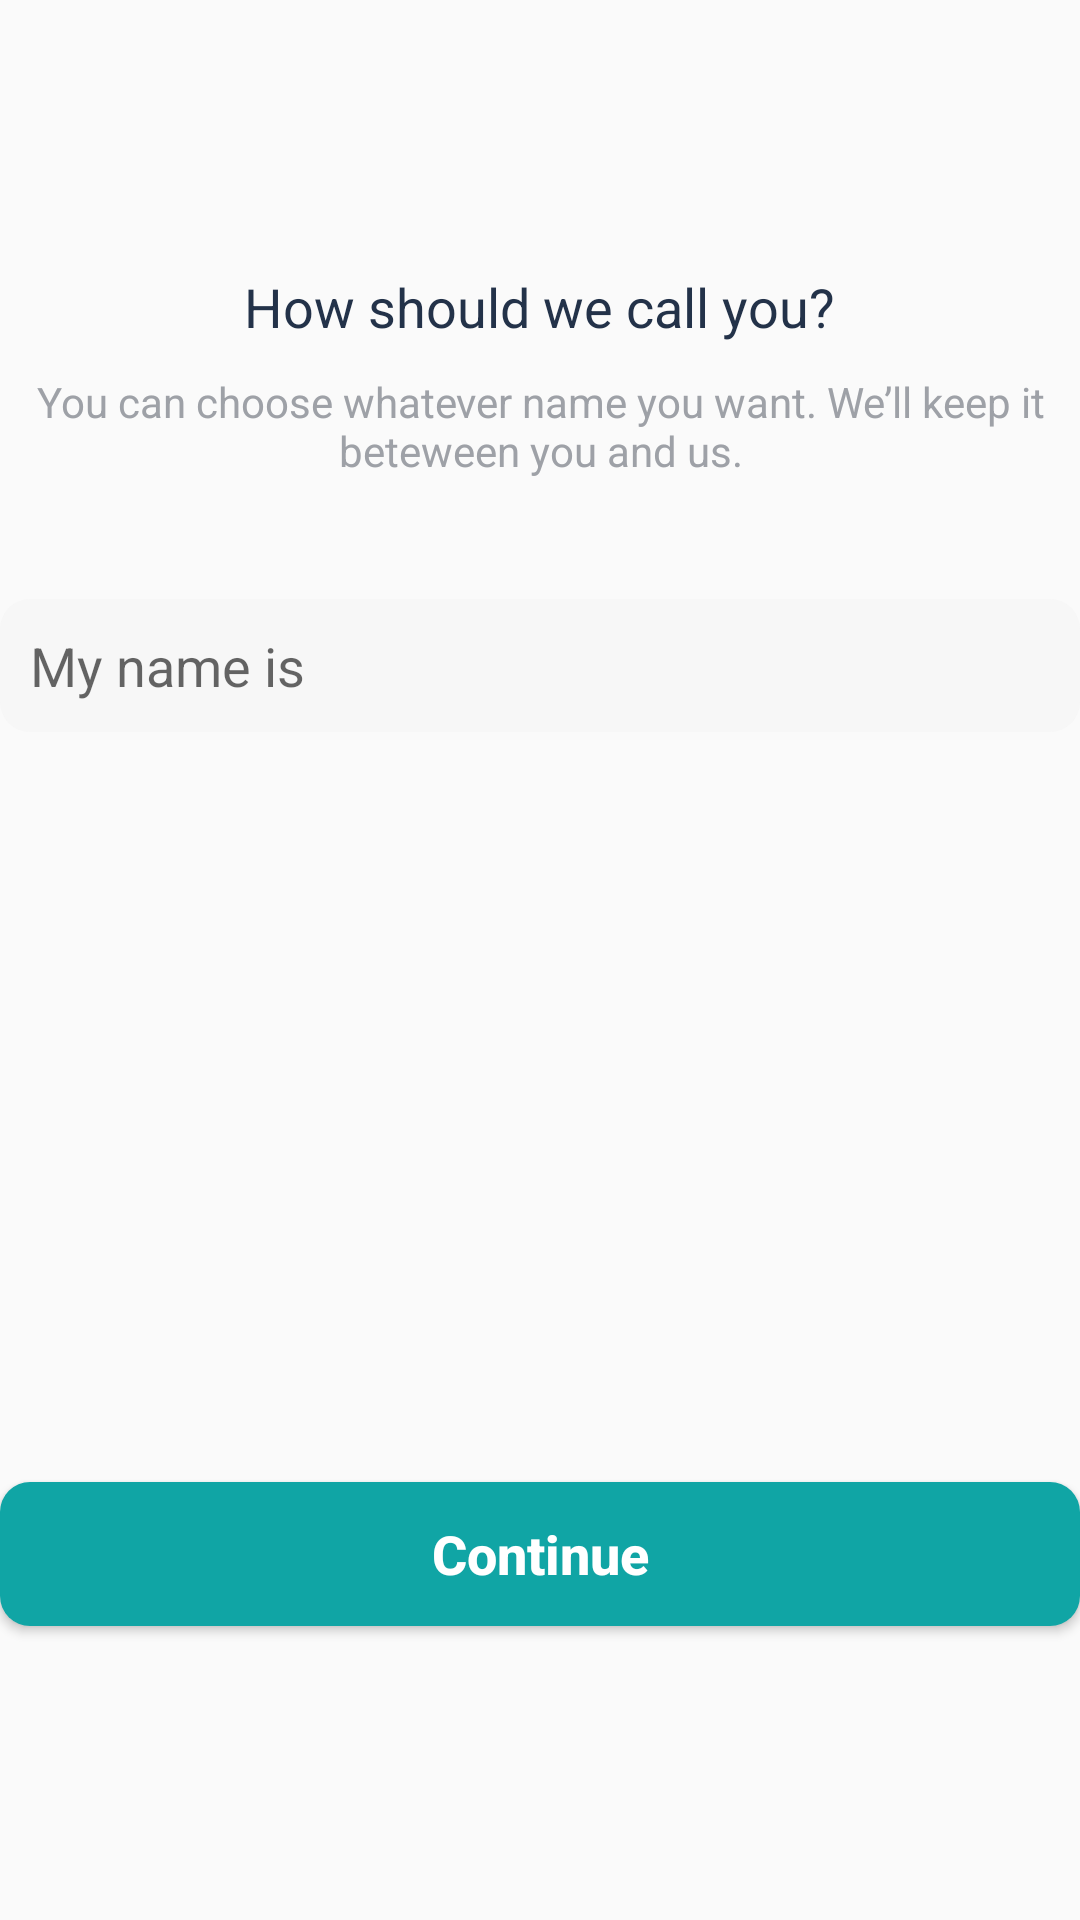

Reconstruct the res/layout file that produces this screen, plus the resources it refers to.
<!-- AndroidManifest.xml: application theme AppTheme -->
<!-- res/layout/name_question_fragment.xml -->
<?xml version="1.0" encoding="utf-8"?>
<LinearLayout xmlns:android="http://schemas.android.com/apk/res/android"
    android:orientation="vertical" android:layout_width="match_parent"
    android:layout_height="wrap_content"
    >

    <TextView
        android:layout_width="wrap_content"
        android:layout_height="wrap_content"
        android:text="@string/how_should_we_call_you"
        android:textSize="18dp"
        android:layout_gravity="center_horizontal"
        android:textColor="#233249"
        android:layout_marginTop="80dp"
        android:padding="10dp"
        />
    <TextView
        android:layout_width="wrap_content"
        android:layout_height="wrap_content"
        android:text="@string/how_should_we_call_you_description"
        android:textSize="14dp"
        android:gravity="center"
        android:textColor="#9EA1A7"
        />
    <EditText
        android:id="@+id/name_edt"
        android:layout_width="match_parent"
        android:layout_height="wrap_content"
        android:layout_marginTop="40dp"
        android:inputType="text"
        android:background="@drawable/edit_text_background"
        android:textSize="18sp"
        android:padding="10dp"
        android:hint="@string/my_name_is"
        />
    <Button
        android:onClick="nextQuestion"
        android:id="@+id/question1_btn"
        android:layout_width="match_parent"
        android:layout_height="wrap_content"
        android:layout_marginTop="250dp"
        android:background="@drawable/login_button_background"
        android:text="@string/continues"
        android:textAllCaps="false"
        android:textColor="@android:color/white"
        android:textSize="18dp"
        android:textStyle="bold"/>

</LinearLayout>
<!-- resources referenced by this layout -->
<resources>
  <!-- drawable edit_text_background (drawable) -->
  <?xml version="1.0" encoding="utf-8"?>
  <shape xmlns:android="http://schemas.android.com/apk/res/android">
  <solid android:color="#4DEEEEEE"/>
      <corners android:radius="10dp"/>
  </shape>
  <!-- drawable login_button_background (drawable) -->
  <?xml version="1.0" encoding="utf-8"?>
  <shape xmlns:android="http://schemas.android.com/apk/res/android">
  <solid android:color="@color/primaryColor"/>
      <corners android:radius="10dp"/>
  </shape>
  <string name="continues">Continue</string>
  <string name="how_should_we_call_you">How should we call you?</string>
  <string name="how_should_we_call_you_description">You can choose whatever name you want.  We’ll keep it beteween you and us.</string>
  <string name="my_name_is">My name is</string>
  <style name="AppTheme" parent="Theme.Design.Light">
          
          <item name="colorPrimary">@color/colorPrimary</item>
          <item name="colorPrimaryDark">@color/colorPrimaryDark</item>
          <item name="colorAccent">@color/colorAccent</item>
          <item name="toolbarStyle">@style/toolbarTheme</item>
      </style>
  <color name="primaryColor">#10A5A5</color>
  <color name="colorPrimary">#008577</color>
  <color name="colorPrimaryDark">#00574B</color>
  <color name="colorAccent">#D81B60</color>
  <style name="toolbarTheme" parent="Widget.AppCompat.Toolbar">
          
         <item name="android:background">@android:color/white</item>
          <item name="android:titleTextColor">@color/darkGreyBlue</item>
      </style>
  <color name="darkGreyBlue">#274461</color>
</resources>
